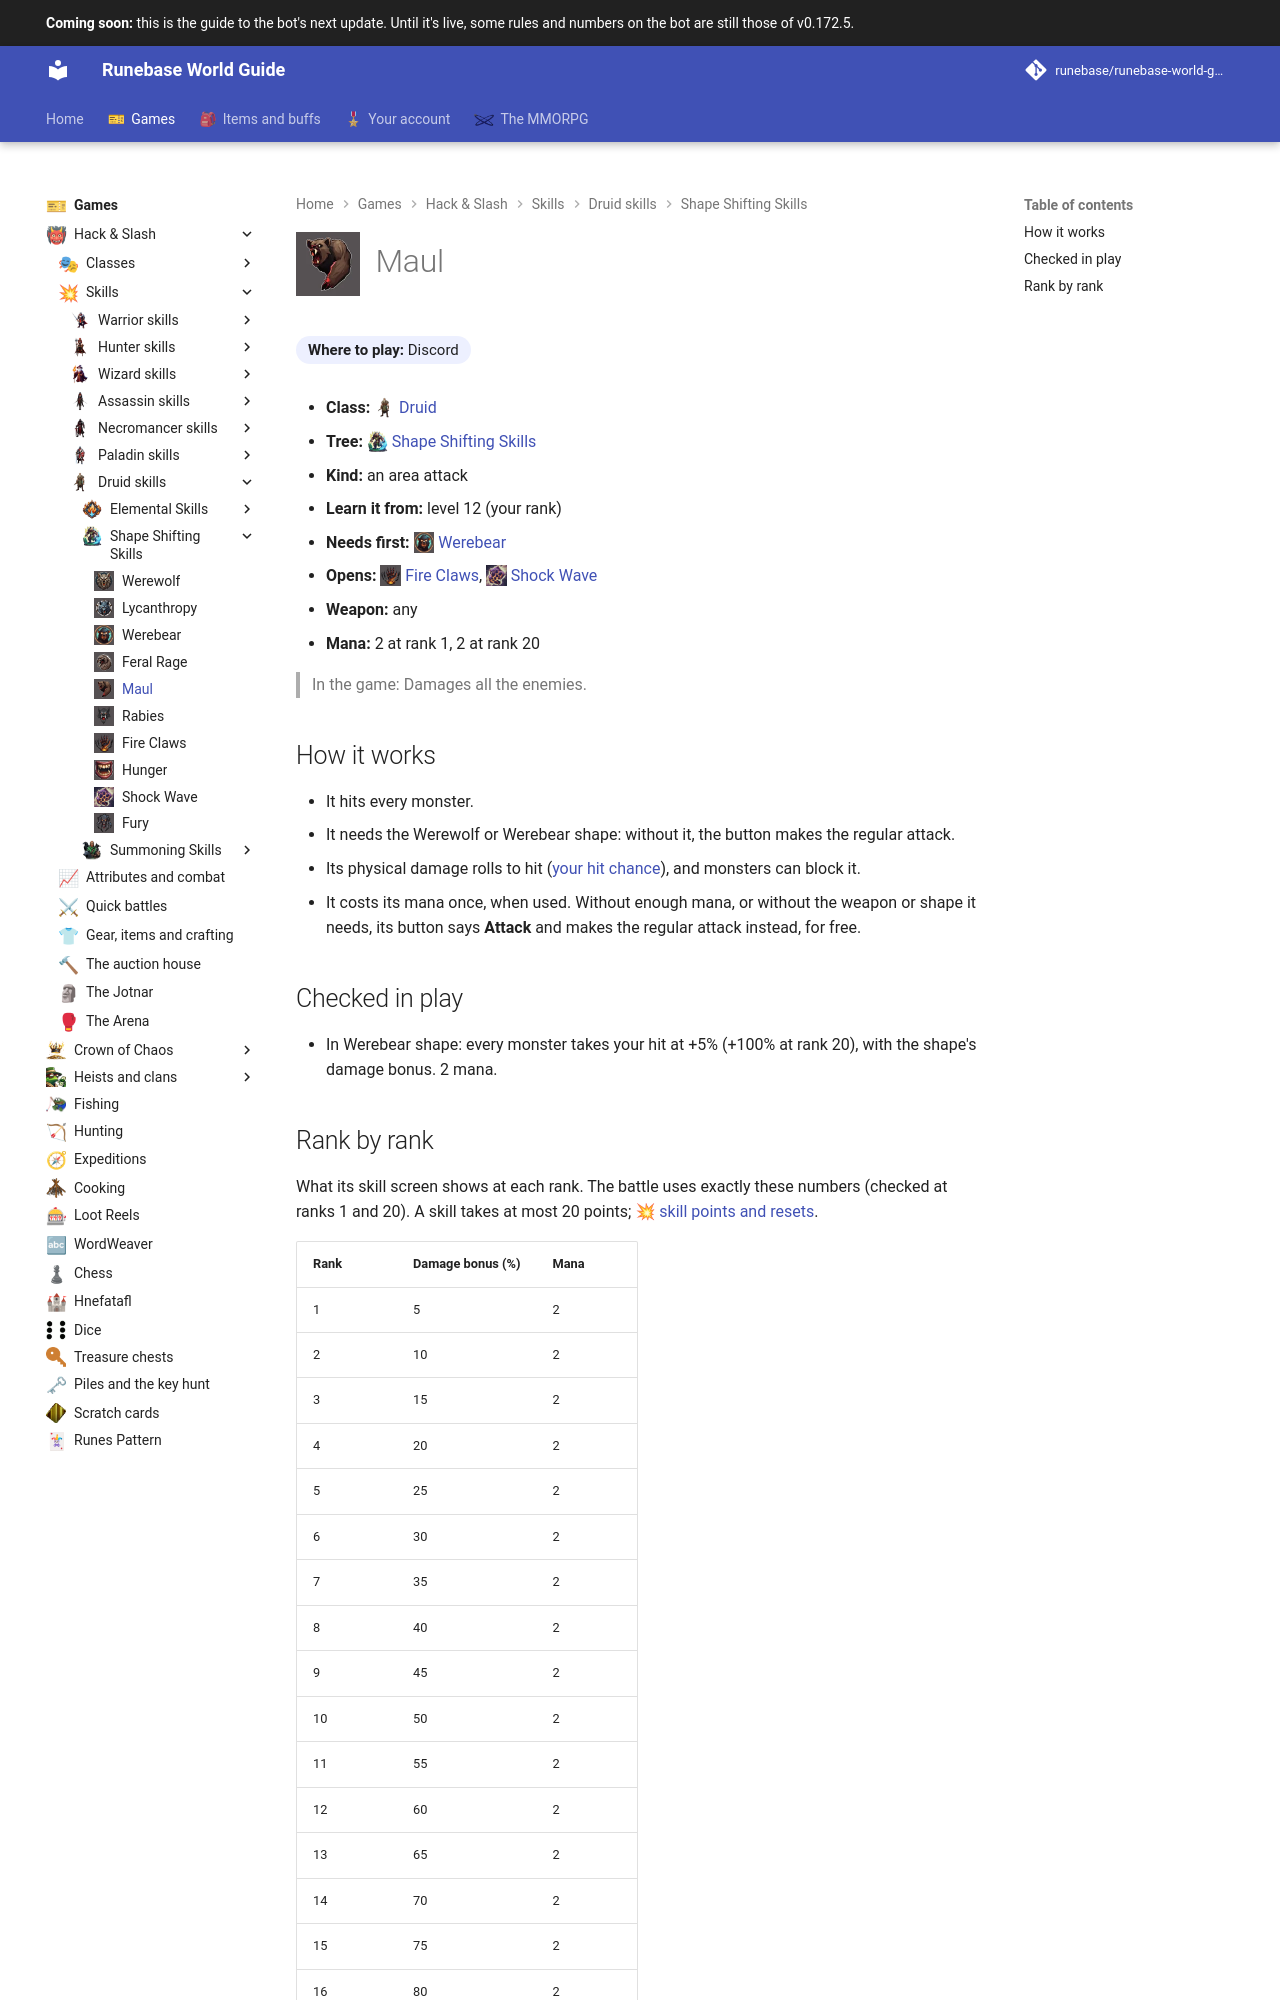

repository: Runebase/runebase-world-guide · page: next/games/hack-and-slash/skills/druid/shape-shifting-skills/maul/index.html · generator: mkdocs

---
title: "Maul"
icon: guide/nav
nav_icon: "assets/icons/skill/druid/maul.webp"
---

# ![Maul](../../../../../assets/icons/skill/druid/maul.webp){ .gi .gi-title width="64" height="64" loading="lazy" } Maul

**Where to play:** Discord
{ .where-to-play }

- **Class:** <span class="gi-m">![](../../../../../assets/icons/class/druid.webp){ .gi .gi-mention width="20" height="20" loading="lazy" }&nbsp;[Druid](../../../classes/druid.md)</span>
- **Tree:** <span class="gi-m">![](../../../../../assets/icons/skill-tree/shape-shifting-skills.webp){ .gi .gi-mention width="20" height="20" loading="lazy" }&nbsp;[Shape Shifting Skills](index.md)</span>
- **Kind:** an area attack
- **Learn it from:** level 12 (your rank)
- **Needs first:** <span class="gi-m">![](../../../../../assets/icons/skill/druid/werebear.webp){ .gi .gi-mention width="20" height="20" loading="lazy" }&nbsp;[Werebear](werebear.md)</span>
- **Opens:** <span class="gi-m">![](../../../../../assets/icons/skill/druid/fire-claws.webp){ .gi .gi-mention width="20" height="20" loading="lazy" }&nbsp;[Fire Claws](fire-claws.md)</span>, <span class="gi-m">![](../../../../../assets/icons/skill/druid/shock-wave.webp){ .gi .gi-mention width="20" height="20" loading="lazy" }&nbsp;[Shock Wave](shock-wave.md)</span>
- **Weapon:** any
- **Mana:** 2 at rank 1, 2 at rank 20

> In the game: Damages all the enemies.

## How it works

- It hits every monster.
- It needs the Werewolf or Werebear shape: without it, the button makes the regular attack.
- Its physical damage rolls to hit ([your hit chance](../../../attributes-and-combat.md#hitting-and-missing)), and monsters can block it.
- It costs its mana once, when used. Without enough mana, or without the weapon or shape it needs, its button says **Attack** and makes the regular attack instead, for free.

## Checked in play

- In Werebear shape: every monster takes your hit at +5% (+100% at rank 20), with the shape's damage bonus. 2 mana.
